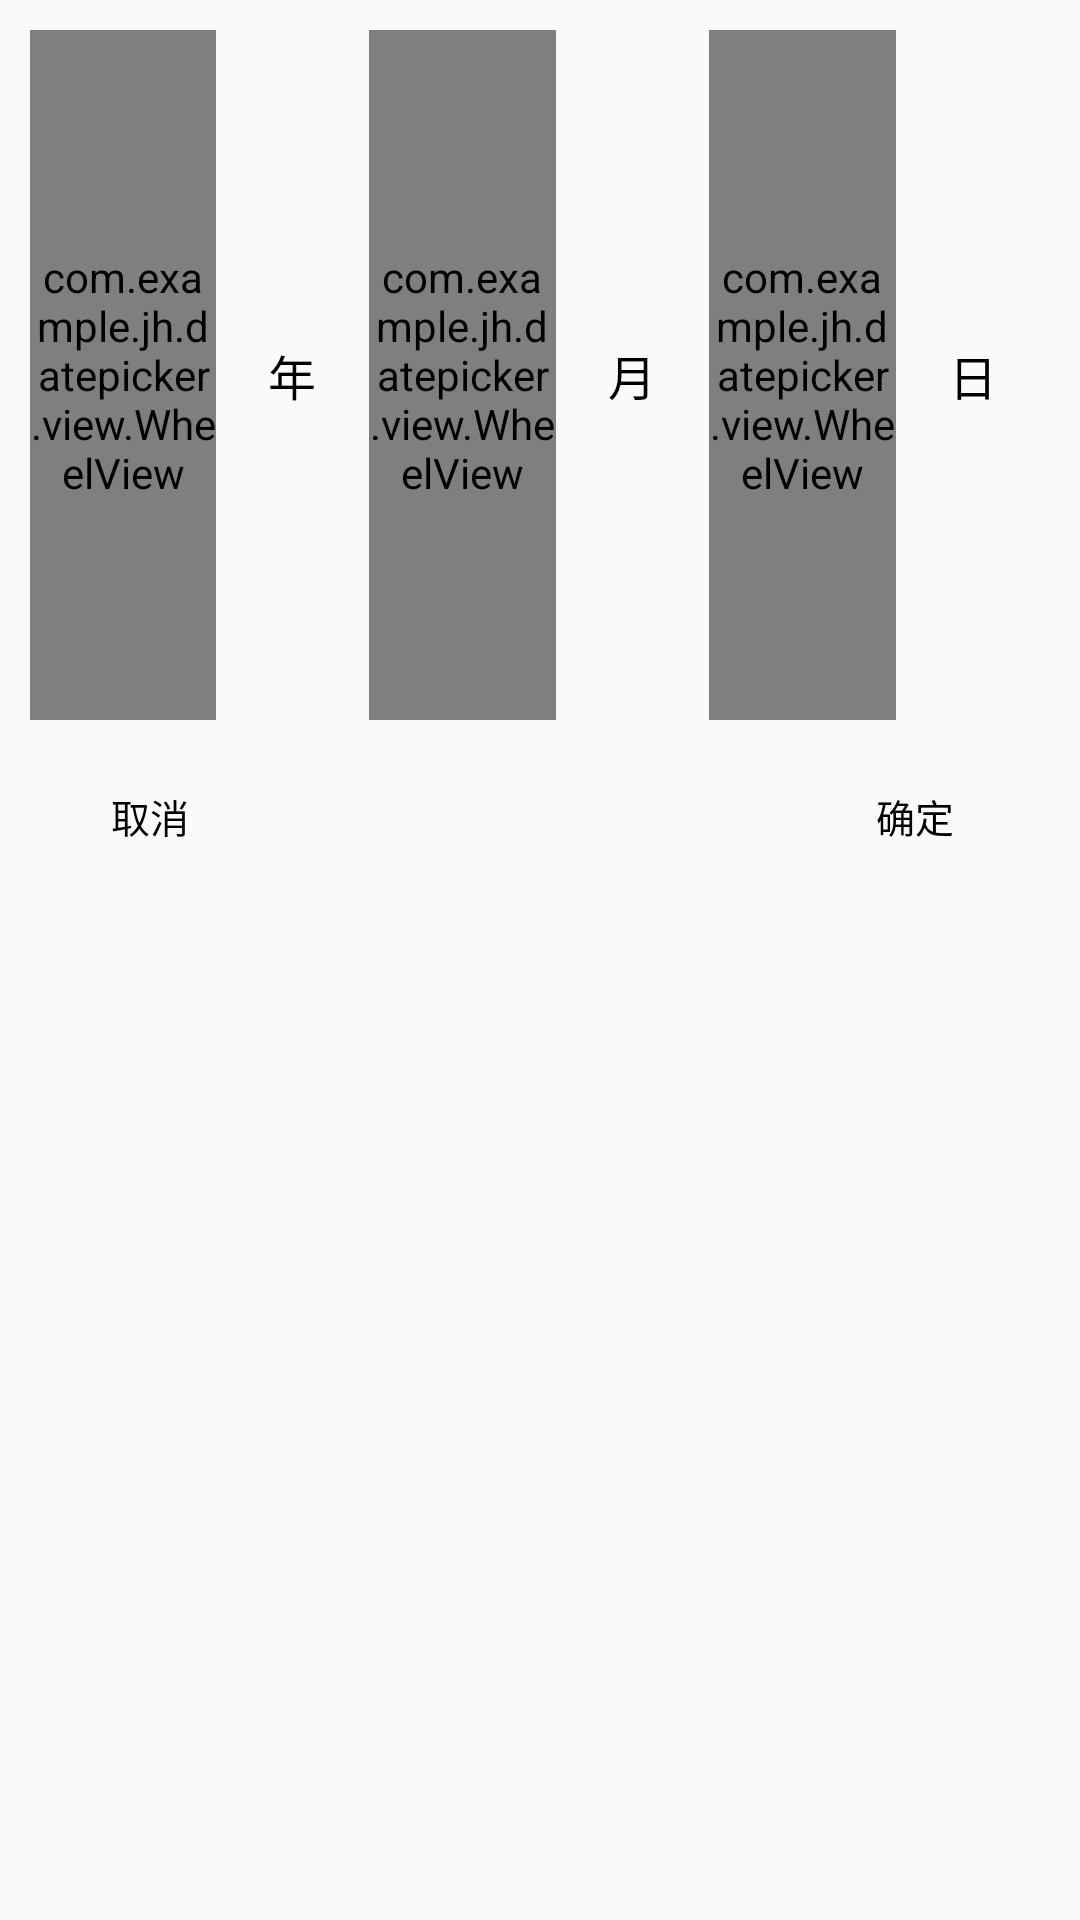

Write the Android layout XML for this screen, with the resource values it uses.
<!-- AndroidManifest.xml: application theme AppTheme -->
<!-- res/layout/dialog_myinfo_changebirth.xml -->
<?xml version="1.0" encoding="utf-8"?>
<RelativeLayout xmlns:android="http://schemas.android.com/apk/res/android"
    android:id="@+id/ly_myinfo_changeaddress"
    android:layout_width="wrap_content"
    android:layout_height="wrap_content"
    android:orientation="vertical">

    

    <RelativeLayout
        android:id="@+id/ly_myinfo_changeaddress_child"
        style="@style/Dialog"
        android:layout_width="match_parent"
        android:layout_height="wrap_content"
        android:background="@drawable/popu_bg"
        android:orientation="vertical">
        

        <LinearLayout
            android:id="@+id/wheelview"
            android:layout_width="match_parent"
            android:layout_height="250dp"
            android:layout_alignParentStart="true"
            android:layout_alignParentTop="true"
            android:gravity="center_vertical"
            android:orientation="horizontal"
            android:padding="10dp">

            <com.example.jh.datepicker.view.WheelView
                android:id="@+id/wv_birth_year"
                android:layout_width="0dip"
                android:layout_height="match_parent"
                android:layout_gravity="center_vertical"
                android:layout_weight="2" />

            <TextView
                android:layout_width="20dp"
                android:layout_height="match_parent"
                style="@style/parentText_style"
                android:layout_weight="1"
                android:gravity="center"
                android:text="@string/pickerview_year" />

            <com.example.jh.datepicker.view.WheelView
                android:id="@+id/wv_birth_month"
                android:layout_width="0dip"
                android:layout_height="match_parent"
                android:layout_gravity="center_vertical"
                android:layout_weight="2" />

            <TextView
                android:layout_width="20dp"
                android:layout_height="match_parent"
                style="@style/parentText_style"
                android:layout_weight="1"
                android:gravity="center"
                android:text="@string/pickerview_month" />

            <com.example.jh.datepicker.view.WheelView
                android:id="@+id/wv_birth_day"
                android:layout_width="0dip"
                android:layout_height="match_parent"
                android:layout_gravity="center_vertical"
                android:layout_weight="2" />
            <TextView
                android:layout_width="20dp"
                android:layout_height="match_parent"
                style="@style/parentText_style"
                android:layout_weight="1"
                android:text="@string/pickerview_day"
                android:gravity="center"/>

        </LinearLayout>

        <RelativeLayout
            android:layout_width="match_parent"
            android:layout_height="44dp"
            android:layout_below="@+id/wheelview">

            <TextView
                android:id="@+id/btn_myinfo_cancel"
                style="@style/text_style1"
                android:layout_width="wrap_content"
                android:layout_height="match_parent"
                android:layout_alignParentLeft="true"
                android:layout_marginRight="15dip"
                android:gravity="center"
                android:paddingLeft="12dp"
                android:text="取消"
                android:textSize="13sp" />


            <TextView
                android:id="@+id/btn_myinfo_sure"
                style="@style/text_style2"
                android:layout_width="wrap_content"
                android:layout_height="match_parent"
                android:layout_alignParentRight="true"
                android:layout_centerHorizontal="true"
                android:gravity="center"
                android:paddingRight="12dp"
                android:text="确定"
                android:textSize="13sp" />

        </RelativeLayout>


    </RelativeLayout>

</RelativeLayout>
<!-- resources referenced by this layout -->
<resources>
  <dimen name="fab_margin">16dp</dimen>
  <dimen name="tv_little">14sp</dimen>
  <!-- mipmap next: png bitmap (mipmap-xxhdpi, 1177 bytes) -->
  <string name="desc_select_date">选择时间</string>
  <string name="pickerview_day">日</string>
  <string name="pickerview_month">月</string>
  <string name="pickerview_year">年</string>
  <style name="Dialog" parent="android:style/Theme.Dialog">
          <item name="android:background">#00000000</item>
          <item name="android:windowBackground">@android:color/transparent</item>
          <item name="android:windowNoTitle">true</item>
          <item name="android:windowIsFloating">true</item>
      </style>
  <style name="history_buttonStyle">
          <item name="android:textColor">@color/black</item>
          <item name="android:background">@drawable/selector_button</item>
          <item name="android:textSize">@dimen/tv_min</item>
      </style>
  <style name="parentText_style">
          <item name="android:layout_width">wrap_content</item>
          <item name="android:layout_height">wrap_content</item>
          <item name="android:textColor">@color/black</item>
          <item name="android:textSize">@dimen/tv_mid</item>
          <item name="android:layout_centerVertical">true</item>
      </style>
  <style name="text_style1" parent="parentText_style">
          <item name="android:layout_marginStart">25dp</item>
      </style>
  <style name="text_style2" parent="parentText_style">
          <item name="android:layout_marginStart">25dp</item>
          <item name="android:layout_marginEnd">30dp</item>
      </style>
  <style name="AppTheme" parent="Theme.AppCompat.Light.DarkActionBar">
          
          <item name="colorPrimary">@color/colorPrimary</item>
          <item name="colorPrimaryDark">@color/colorPrimaryDark</item>
          <item name="colorAccent">@color/colorAccent</item>
      </style>
  <color name="black">#ff000000</color>
  <!-- drawable selector_button (drawable) -->
  <?xml version="1.0" encoding="utf-8"?>
  <selector xmlns:android="http://schemas.android.com/apk/res/android">
  
      <item android:drawable="@mipmap/button" android:state_pressed="false"/>
      <item android:drawable="@mipmap/unbind" android:state_pressed="true"/>
  
  
  
      <item android:drawable="@mipmap/unbind_pressed"/>
  
  
  
  </selector>
  <dimen name="tv_min">12sp</dimen>
  <dimen name="tv_mid">16sp</dimen>
  <color name="colorPrimary">#3F51B5</color>
  <color name="colorPrimaryDark">#303F9F</color>
  <color name="colorAccent">#FF4081</color>
</resources>
